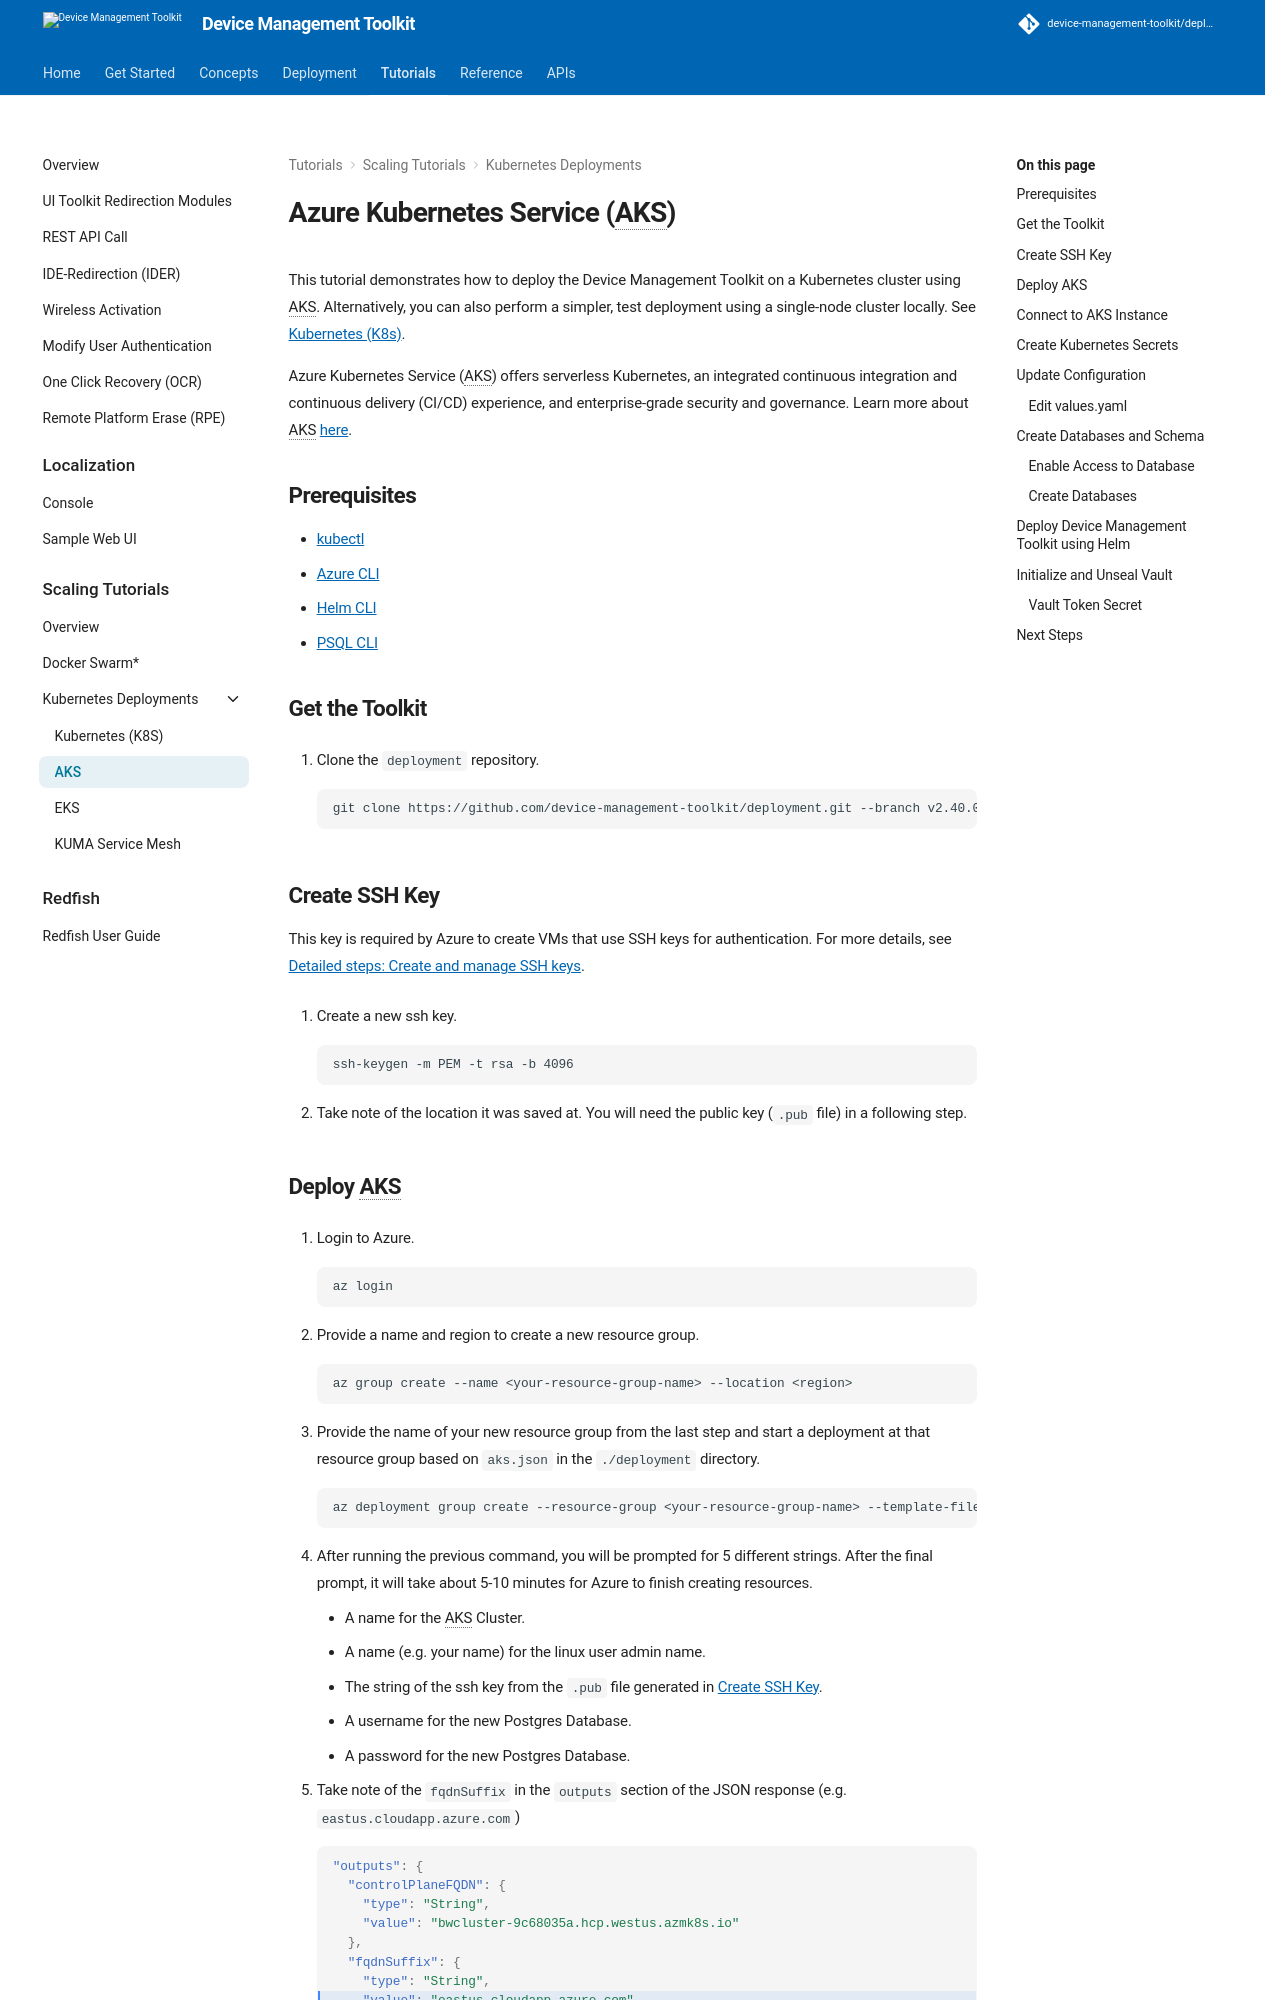

repository: device-management-toolkit/docs · page: 2.40/Tutorials/Scaling/Kubernetes/deployingk8s-aks/index.html · generator: mkdocs



# Azure Kubernetes Service (AKS)

This tutorial demonstrates how to deploy the Device Management Toolkit on a Kubernetes cluster using AKS. Alternatively, you can also perform a simpler, test deployment using a single-node cluster locally. See [Kubernetes (K8s)](./deployingk8s.md).

Azure Kubernetes Service (AKS) offers serverless Kubernetes, an integrated continuous integration and continuous delivery (CI/CD) experience, and enterprise-grade security and governance. Learn more about AKS [here](https://docs.microsoft.com/en-us/azure/aks/).

## Prerequisites

- [kubectl](https://kubernetes.io/docs/tasks/tools/)
- [Azure CLI](https://docs.microsoft.com/en-us/cli/azure/install-azure-cli)
- [Helm CLI](https://helm.sh/)
- [PSQL CLI](https://www.postgresql.org/download/)

## Get the Toolkit

1. Clone the `deployment` repository.

    ```
    git clone https://github.com/device-management-toolkit/deployment.git --branch v{{ repoVersion.oamtct }}
    ```

## Create SSH Key
This key is required by Azure to create VMs that use SSH keys for authentication. For more details, see [Detailed steps: Create and manage SSH keys](https://docs.microsoft.com/en-us/azure/virtual-machines/linux/create-ssh-keys-detailed).

1. Create a new ssh key.

    ```
    ssh-keygen -m PEM -t rsa -b 4096
    ```

2. Take note of the location it was saved at. You will need the public key (`.pub` file) in a following step. 

## Deploy AKS

1. Login to Azure.
    
    ``` bash
    az login
    ``` 

2. Provide a name and region to create a new resource group.

    ``` bash
    az group create --name <your-resource-group-name> --location <region>
    ```

3. Provide the name of your new resource group from the last step and start a deployment at that resource group based on `aks.json` in the `./deployment` directory.

    ``` bash
    az deployment group create --resource-group <your-resource-group-name> --template-file aks.json
    ```

4. After running the previous command, you will be prompted for 5 different strings. After the final prompt, it will take about 5-10 minutes for Azure to finish creating resources.
    - A name for the AKS Cluster.
    - A name (e.g. your name) for the linux user admin name.
    - The string of the ssh key from the `.pub` file generated in [Create SSH Key](#create-ssh-key).
    - A username for the new Postgres Database.
    - A password for the new Postgres Database.

5. Take note of the `fqdnSuffix` in the `outputs` section of the JSON response (e.g. `eastus.cloudapp.azure.com`)

    ```json hl_lines="8"
    "outputs": {
      "controlPlaneFQDN": {
        "type": "String",
        "value": "bwcluster-9c68035a.hcp.westus.azmk8s.io"
      },
      "fqdnSuffix": {
        "type": "String",
        "value": "eastus.cloudapp.azure.com"
      }
    },
    ```

## Connect to AKS Instance

Ensure your `kubectl` is connected to the Kubernetes cluster you wish to deploy/manage.

1. Provide your resource group name and cluster name, respectively.

    ``` bash
    az aks get-credentials --resource-group <your-resource-group-name> --name <your-cluster-name>
    ```
